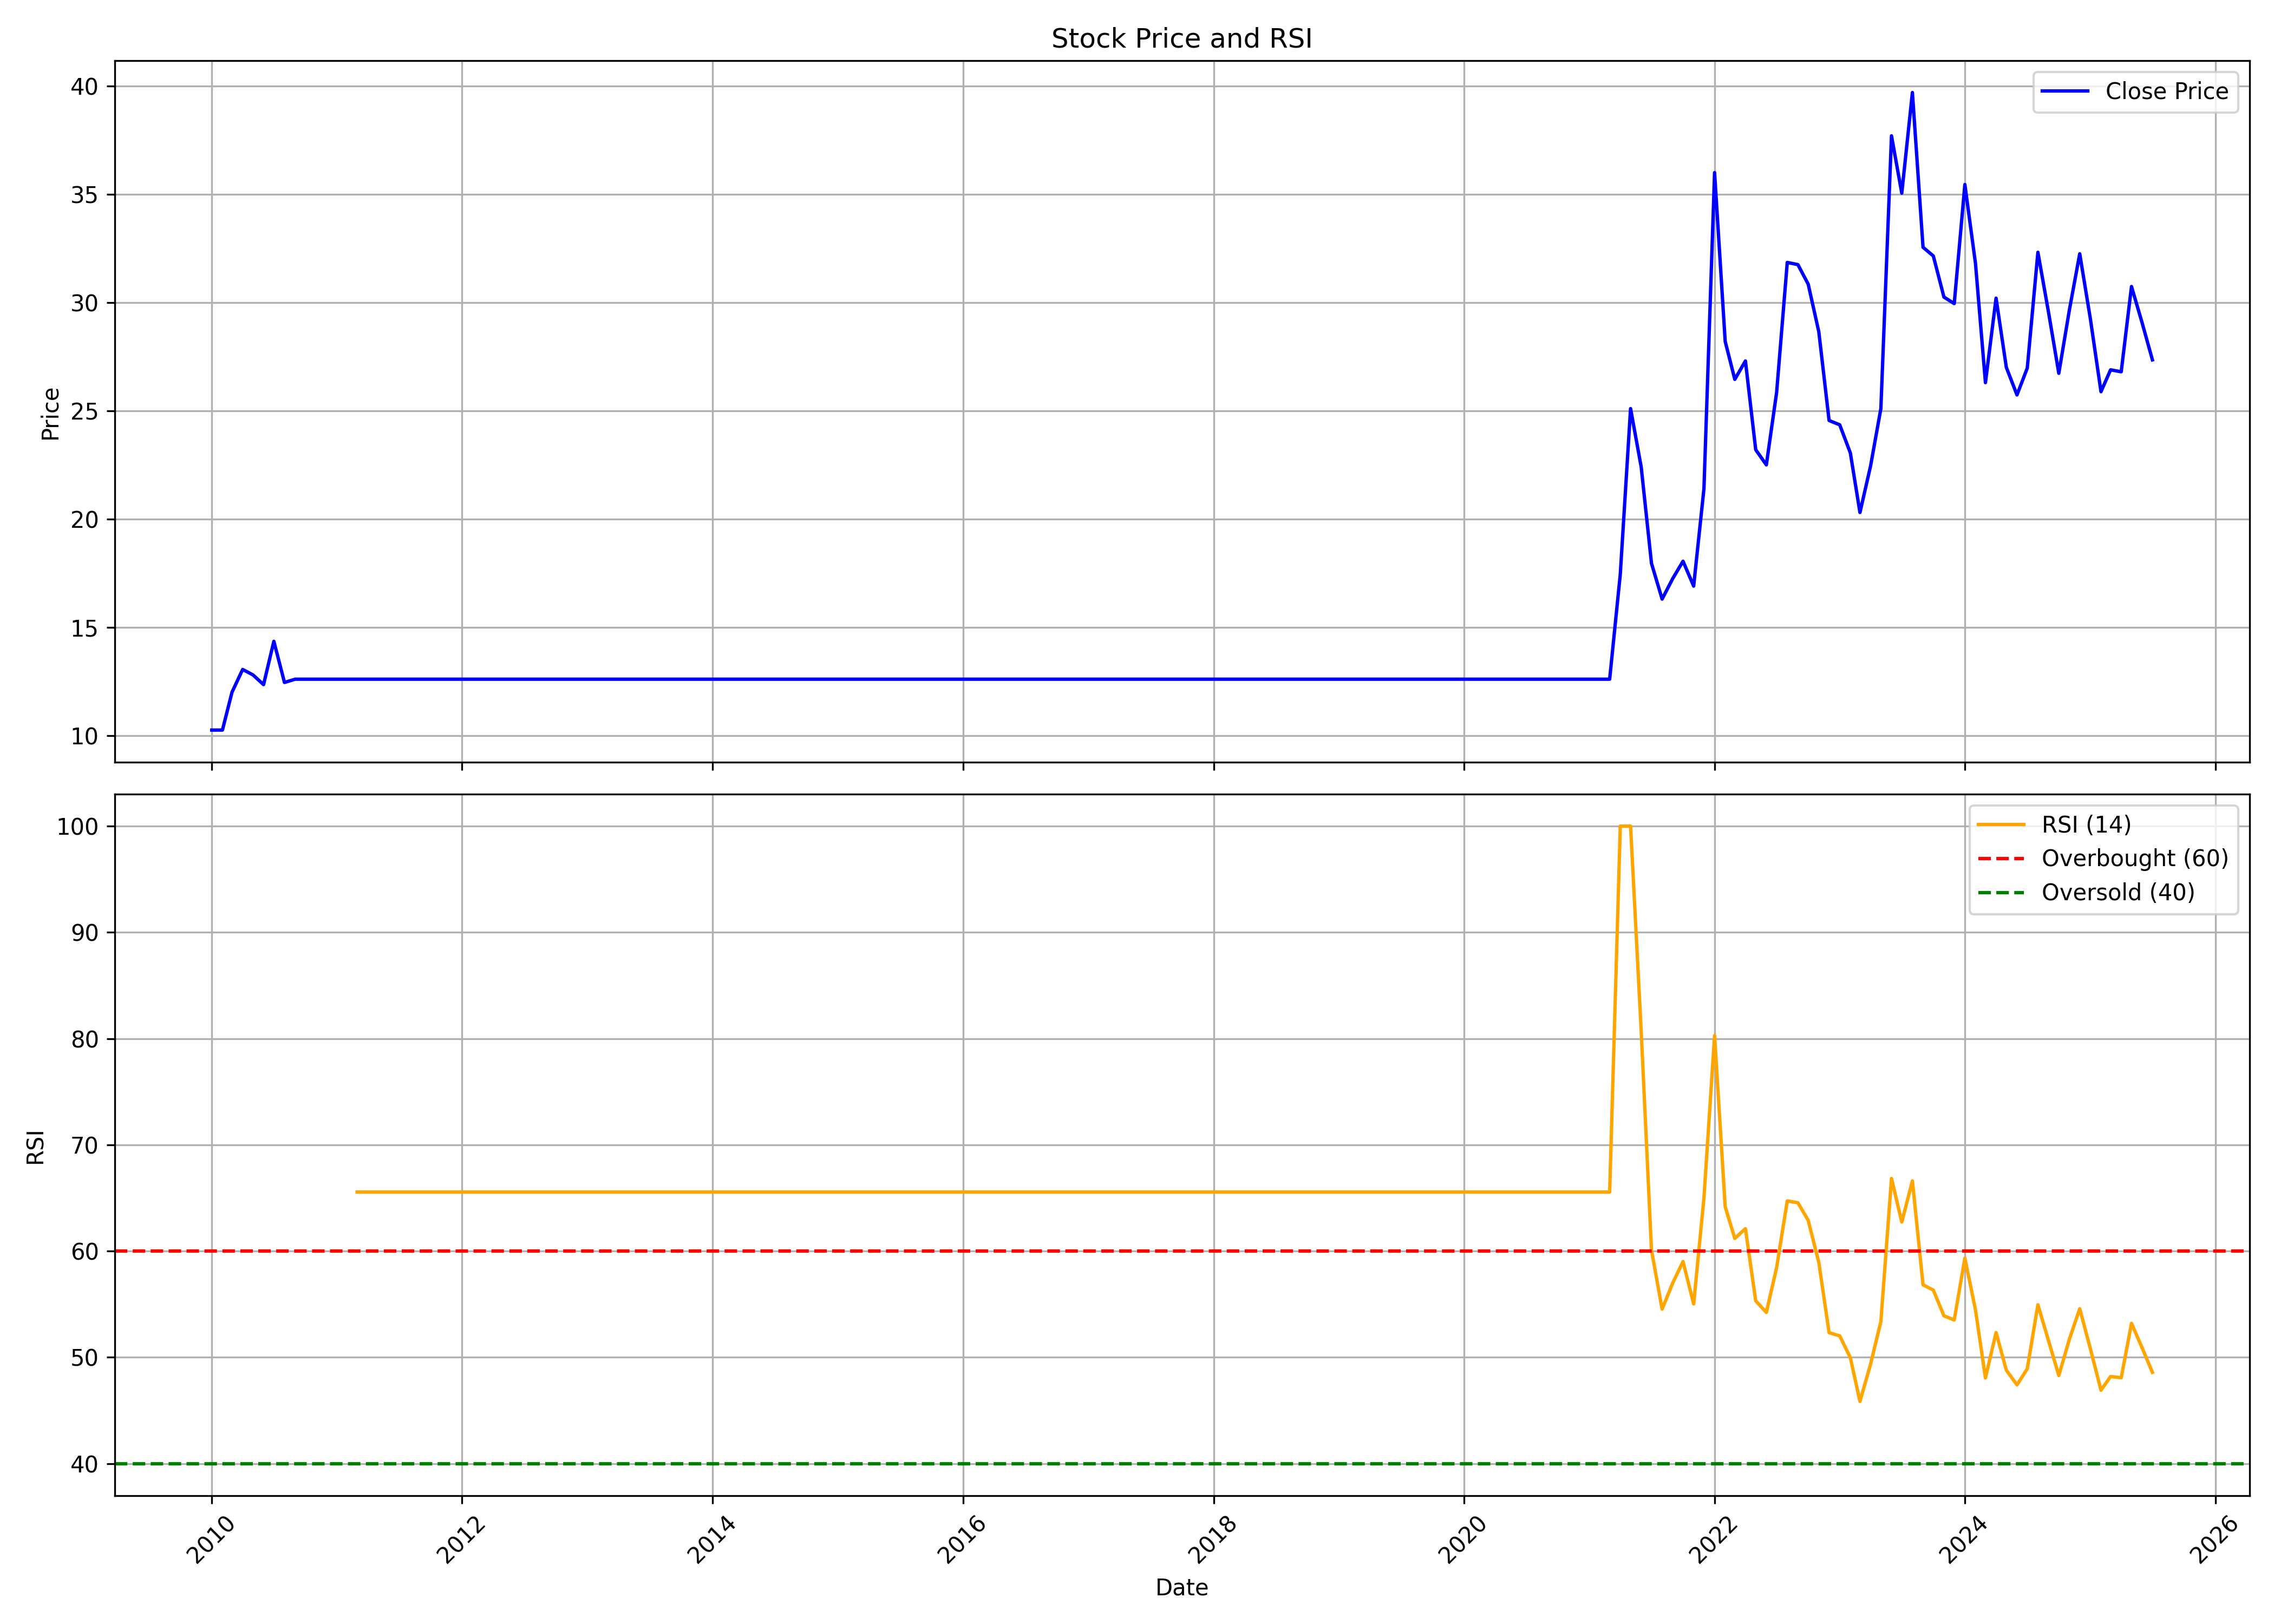

The data file committed next to this chart (first rows):
, date, symbol, open, high, low, close, volume, rsi
0, 2010-01-01, AMBICAAGAR, 10.25, 10.25, 10.25, 10.25, 0, 
1, 2010-02-01, AMBICAAGAR, 10.25, 10.25, 10.25, 10.25, 0, 
2, 2010-03-01, AMBICAAGAR, 10.25, 15.5, 9.6, 12.0, 528771, 
3, 2010-04-01, AMBICAAGAR, 12.0, 17.4, 11.2, 13.05, 1366052, 
4, 2010-05-01, AMBICAAGAR, 12.65, 14.95, 12.0, 12.8, 351706, 
5, 2010-06-01, AMBICAAGAR, 12.6, 13.0, 10.6, 12.35, 106965, 
6, 2010-07-01, AMBICAAGAR, 12.05, 15.25, 11.2, 14.35, 491078, 
7, 2010-08-01, AMBICAAGAR, 14.6, 15.0, 12.0, 12.45, 398290, 
8, 2010-09-01, AMBICAAGAR, 12.25, 13.25, 12.25, 12.6, 23520, 
9, 2010-10-01, AMBICAAGAR, 12.6, 12.6, 12.6, 12.6, 0, 
10, 2010-11-01, AMBICAAGAR, 12.6, 12.6, 12.6, 12.6, 0, 
11, 2010-12-01, AMBICAAGAR, 12.6, 12.6, 12.6, 12.6, 0, 
12, 2011-01-01, AMBICAAGAR, 12.6, 12.6, 12.6, 12.6, 0, 
13, 2011-02-01, AMBICAAGAR, 12.6, 12.6, 12.6, 12.6, 0, 
14, 2011-03-01, AMBICAAGAR, 12.6, 12.6, 12.6, 12.6, 0, 65.56
15, 2011-04-01, AMBICAAGAR, 12.6, 12.6, 12.6, 12.6, 0, 65.56
16, 2011-05-01, AMBICAAGAR, 12.6, 12.6, 12.6, 12.6, 0, 65.56
17, 2011-06-01, AMBICAAGAR, 12.6, 12.6, 12.6, 12.6, 0, 65.56
18, 2011-07-01, AMBICAAGAR, 12.6, 12.6, 12.6, 12.6, 0, 65.56
19, 2011-08-01, AMBICAAGAR, 12.6, 12.6, 12.6, 12.6, 0, 65.56
20, 2011-09-01, AMBICAAGAR, 12.6, 12.6, 12.6, 12.6, 0, 65.56
21, 2011-10-01, AMBICAAGAR, 12.6, 12.6, 12.6, 12.6, 0, 65.56
22, 2011-11-01, AMBICAAGAR, 12.6, 12.6, 12.6, 12.6, 0, 65.56
23, 2011-12-01, AMBICAAGAR, 12.6, 12.6, 12.6, 12.6, 0, 65.56
24, 2012-01-01, AMBICAAGAR, 12.6, 12.6, 12.6, 12.6, 0, 65.56
25, 2012-02-01, AMBICAAGAR, 12.6, 12.6, 12.6, 12.6, 0, 65.56
26, 2012-03-01, AMBICAAGAR, 12.6, 12.6, 12.6, 12.6, 0, 65.56
27, 2012-04-01, AMBICAAGAR, 12.6, 12.6, 12.6, 12.6, 0, 65.56
28, 2012-05-01, AMBICAAGAR, 12.6, 12.6, 12.6, 12.6, 0, 65.56
29, 2012-06-01, AMBICAAGAR, 12.6, 12.6, 12.6, 12.6, 0, 65.56
30, 2012-07-01, AMBICAAGAR, 12.6, 12.6, 12.6, 12.6, 0, 65.56
31, 2012-08-01, AMBICAAGAR, 12.6, 12.6, 12.6, 12.6, 0, 65.56
32, 2012-09-01, AMBICAAGAR, 12.6, 12.6, 12.6, 12.6, 0, 65.56
33, 2012-10-01, AMBICAAGAR, 12.6, 12.6, 12.6, 12.6, 0, 65.56
34, 2012-11-01, AMBICAAGAR, 12.6, 12.6, 12.6, 12.6, 0, 65.56
35, 2012-12-01, AMBICAAGAR, 12.6, 12.6, 12.6, 12.6, 0, 65.56
36, 2013-01-01, AMBICAAGAR, 12.6, 12.6, 12.6, 12.6, 0, 65.56
37, 2013-02-01, AMBICAAGAR, 12.6, 12.6, 12.6, 12.6, 0, 65.56
38, 2013-03-01, AMBICAAGAR, 12.6, 12.6, 12.6, 12.6, 0, 65.56
39, 2013-04-01, AMBICAAGAR, 12.6, 12.6, 12.6, 12.6, 0, 65.56
40, 2013-05-01, AMBICAAGAR, 12.6, 12.6, 12.6, 12.6, 0, 65.56
41, 2013-06-01, AMBICAAGAR, 12.6, 12.6, 12.6, 12.6, 0, 65.56
42, 2013-07-01, AMBICAAGAR, 12.6, 12.6, 12.6, 12.6, 0, 65.56
43, 2013-08-01, AMBICAAGAR, 12.6, 12.6, 12.6, 12.6, 0, 65.56
44, 2013-09-01, AMBICAAGAR, 12.6, 12.6, 12.6, 12.6, 0, 65.56
45, 2013-10-01, AMBICAAGAR, 12.6, 12.6, 12.6, 12.6, 0, 65.56
46, 2013-11-01, AMBICAAGAR, 12.6, 12.6, 12.6, 12.6, 0, 65.56
47, 2013-12-01, AMBICAAGAR, 12.6, 12.6, 12.6, 12.6, 0, 65.56
48, 2014-01-01, AMBICAAGAR, 12.6, 12.6, 12.6, 12.6, 0, 65.56
49, 2014-02-01, AMBICAAGAR, 12.6, 12.6, 12.6, 12.6, 0, 65.56
50, 2014-03-01, AMBICAAGAR, 12.6, 12.6, 12.6, 12.6, 0, 65.56
51, 2014-04-01, AMBICAAGAR, 12.6, 12.6, 12.6, 12.6, 0, 65.56
52, 2014-05-01, AMBICAAGAR, 12.6, 12.6, 12.6, 12.6, 0, 65.56
53, 2014-06-01, AMBICAAGAR, 12.6, 12.6, 12.6, 12.6, 0, 65.56
54, 2014-07-01, AMBICAAGAR, 12.6, 12.6, 12.6, 12.6, 0, 65.56
55, 2014-08-01, AMBICAAGAR, 12.6, 12.6, 12.6, 12.6, 0, 65.56
56, 2014-09-01, AMBICAAGAR, 12.6, 12.6, 12.6, 12.6, 0, 65.56
57, 2014-10-01, AMBICAAGAR, 12.6, 12.6, 12.6, 12.6, 0, 65.56
58, 2014-11-01, AMBICAAGAR, 12.6, 12.6, 12.6, 12.6, 0, 65.56
59, 2014-12-01, AMBICAAGAR, 12.6, 12.6, 12.6, 12.6, 0, 65.56
... 127 more rows
